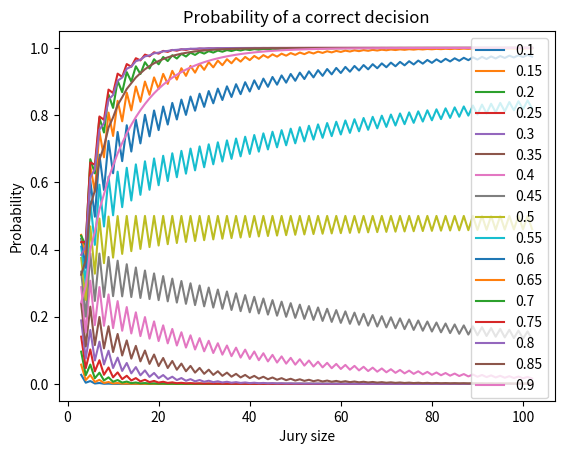

Generate this figure with matplotlib:
import matplotlib.pyplot as plt
import math as m
import numpy as np


# Python version >= 3.8
def calc_cumbinprob(n, p):
    result = 0
    x = m.floor(n / 2) + 1

    for k in range(x, n):
        result += m.comb(n, k) * p**k * (1-p)**(n-k)

    return result


def plot():
    competence_levels = np.linspace(0.1,0.9,17)
    jury = [x for x in range(3,103)]
    results = []
    for p in competence_levels:
        for i in jury:
            results.append(calc_cumbinprob(i,p))
        plt.plot(jury, results, label = str(round(p,2)))
        results = []    
    plt.legend()

    plt.title("Probability of a correct decision")
    plt.xlabel("Jury size")
    plt.ylabel("Probability")
    plt.show()


plot()